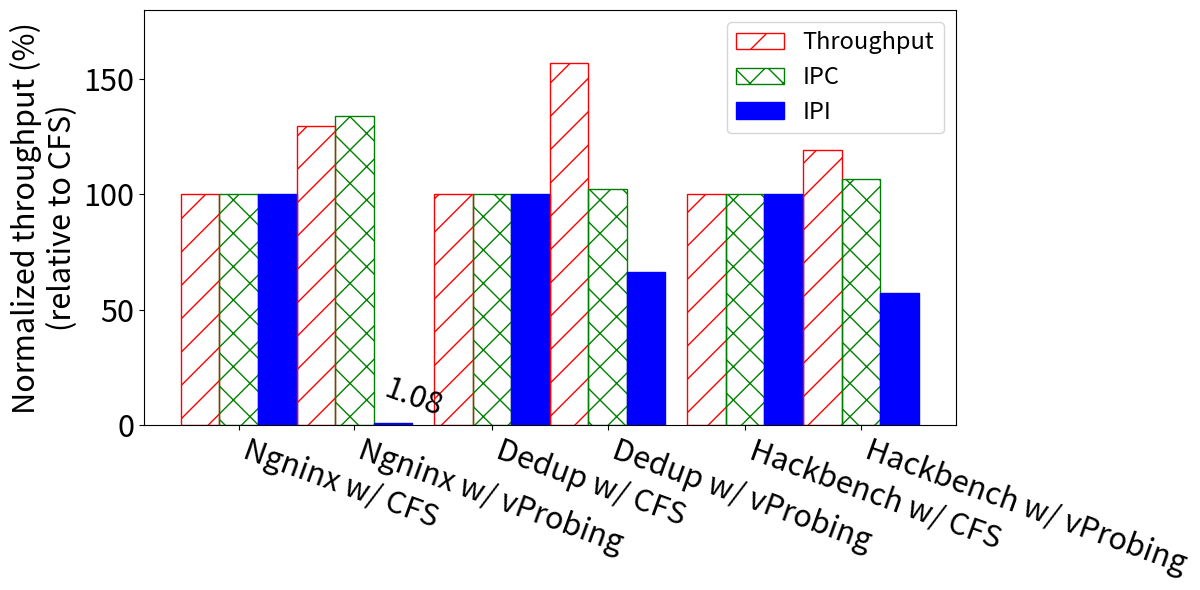

Python code for this plot:
import matplotlib.pyplot as plt
edge_colors=['red','green','blue',"grey","yellow","orange"]
colors=['none','none','blue',"none","none","none"]
hatch = ['/', 'x', 'o',"//","-","."] 
def prepare_data(groups):
    # Preparing data for plotting
    labels = list(groups.keys())
    values = [groups[label] for label in labels]
    return labels, values

def create_bars(ax, group_labels, values, cluster_labels, bar_width=0.08, font_size=22):
    n_groups = len(values[0])
    print("no groups",n_groups)
    bar_positions = []
    for i, group_values in enumerate(values):
        positions = [x*(bar_width*6 + 0.2) + bar_width*i for x in range(n_groups)]
        bar_positions.append(positions)
        print(positions)
        ax.bar(positions, group_values, bar_width, label=group_labels[i%3],edgecolor=edge_colors[i%3],color=colors[i%3], hatch=hatch[i%3])

    # Setting x-ticks to be in the middle of each group and adjusting font size
    mid_positions = [a+(bar_width) for a, b in zip(bar_positions[0], bar_positions[-1])]
    mid_positions1 = [b-(bar_width)  for a, b in zip(bar_positions[0], bar_positions[-1])]
    mid_positions = mid_positions1 + mid_positions
    mid_positions.sort()
    real_cluster_labels=[]
    i=0
    for x in cluster_labels:
        real_cluster_labels.append(x+" w/ CFS")
        real_cluster_labels.append(x+ " w/ vProbing")
    print("this is zip bar positions",zip(bar_positions[0], bar_positions[-1]))
    ax.set_xticks(mid_positions)

    plt.text(bar_positions[5][0]-0.12, 4, f'{1.08}',rotation=-20,ha='left',fontsize=font_size)
    ax.set_xticklabels(real_cluster_labels, fontsize=font_size)
    # Adjusting y-tick font size
    ax.tick_params(axis='y', labelsize=font_size)

def customize_plot(ax, x_label, y_label, title, font_size, legend_pos,y_lim=[0,180]):
    ax.set_xlabel(x_label, fontsize=font_size)
    ax.set_ylabel(y_label, fontsize=font_size)
    ax.set_title(title, fontsize=font_size)
    if y_lim:
        ax.set_ylim(y_lim)
    ax.legend(loc=legend_pos, prop={'size': 14},columnspacing=0.5, bbox_to_anchor=(0.5, 1.35), ncol=2)

def plot_chart(groups, x_label, y_label, cluster_labels, title="", font_size=22, legend_pos='upper center'):
    group_labels, values = prepare_data(groups)
    fig, ax = plt.subplots(figsize=(12, 6))
    create_bars(ax, group_labels, values, cluster_labels, bar_width=0.35, font_size=font_size)
    customize_plot(ax, x_label, y_label, title, font_size, legend_pos)
    fig = plt.gcf()
    left = max(fig.subplotpars.left, 1 - fig.subplotpars.right)
    bottom = max(fig.subplotpars.bottom, 1 - fig.subplotpars.top)
    plt.xticks(rotation=-20,ha='left')
    fig.subplots_adjust(left=left, right=1 - left, bottom=bottom, top=1 - bottom)
    handles, labels = plt.gca().get_legend_handles_labels()
    
    by_label = dict(zip(labels, handles))
    plt.legend(by_label.values(), by_label.keys(),prop={'size': 17}) 
    plt.tight_layout()
    plt.show()


def convertLegible(groups,cluster_labels):
    new_groups={}
    test_list=[]
    for item in groups:
        test_list.append(item)
    for x in range(0,len(cluster_labels)):
        ex_list=[]
        for item in test_list:
            ex_list.append(groups[item][x])
        new_groups[cluster_labels[x]] = ex_list
    return new_groups,test_list


# Example usage
groups = {
    "Ngninx": [7856.89, 2.43, 270060, 10185.32,3.26,2939],
    "Dedup": [1, 1.27,1091060,1.56824009079, 1.30, 721983],
    "Hackbench": [1, 0.46,6118168,1.194, 0.49, 3500155],
}


for das in groups:
    for x in range(0,3):
        groups[das][x+3]=groups[das][x+3]/groups[das][x]*100
        groups[das][x]=100
print(groups)


cluster_labels = ["Throughput", "IPC", "IPI","Thoroughputd", "IPCd", "Ipisd"]

groups, cluster_labels= convertLegible(groups,cluster_labels)

plot_chart(groups, x_label='', y_label="Normalized throughput (%)\n(relative to CFS)", cluster_labels=cluster_labels)
